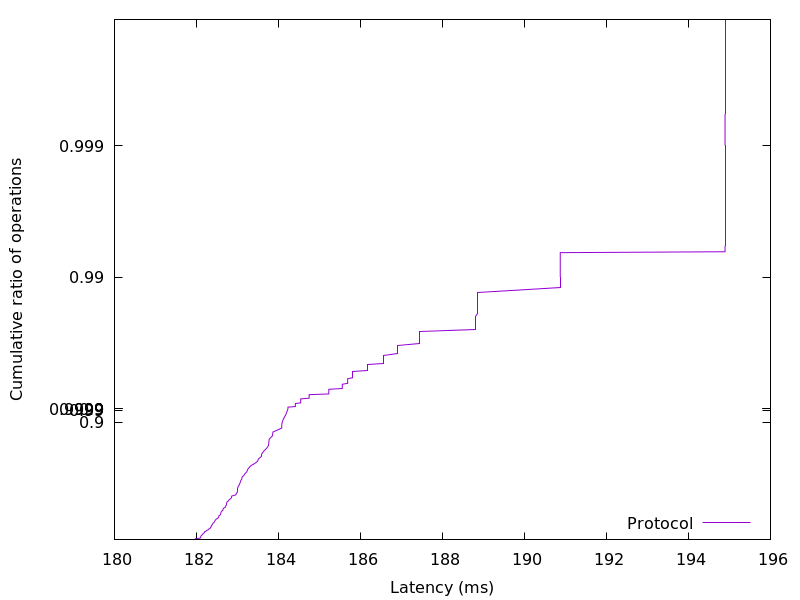

Data behind this chart, as committed beside it:
181.919232, 0.01
182, 0.02
182, 0.03
182.1, 0.04
182.1, 0.05
182.1, 0.06
182.1, 0.07
182.1, 0.08
182.1, 0.09
182.2, 0.1
182.2, 0.11
182.2, 0.12
182.2, 0.13
182.2, 0.14
182.2, 0.15
182.2, 0.16
182.3, 0.17
182.3, 0.18
182.3, 0.19
182.3, 0.2
182.4, 0.21
182.4, 0.22
182.4, 0.23
182.4, 0.24
182.4, 0.25
182.4, 0.26
182.4, 0.27
182.4, 0.28
182.5, 0.29
182.5, 0.3
182.5, 0.31
182.5, 0.32
182.5, 0.33
182.5, 0.34
182.5, 0.35
182.6, 0.36
182.6, 0.37
182.6, 0.38
182.6, 0.39
182.6, 0.4
182.6, 0.41
182.7, 0.42
182.7, 0.43
182.7, 0.44
182.7, 0.45
182.7, 0.46
182.7, 0.47
182.7, 0.48
182.7, 0.49
182.8, 0.5
182.8, 0.51
182.8, 0.52
182.9, 0.53
182.9, 0.54
183, 0.55
183, 0.56
183, 0.57
183, 0.58
183, 0.59
183, 0.6
183, 0.61
... 298 more rows
